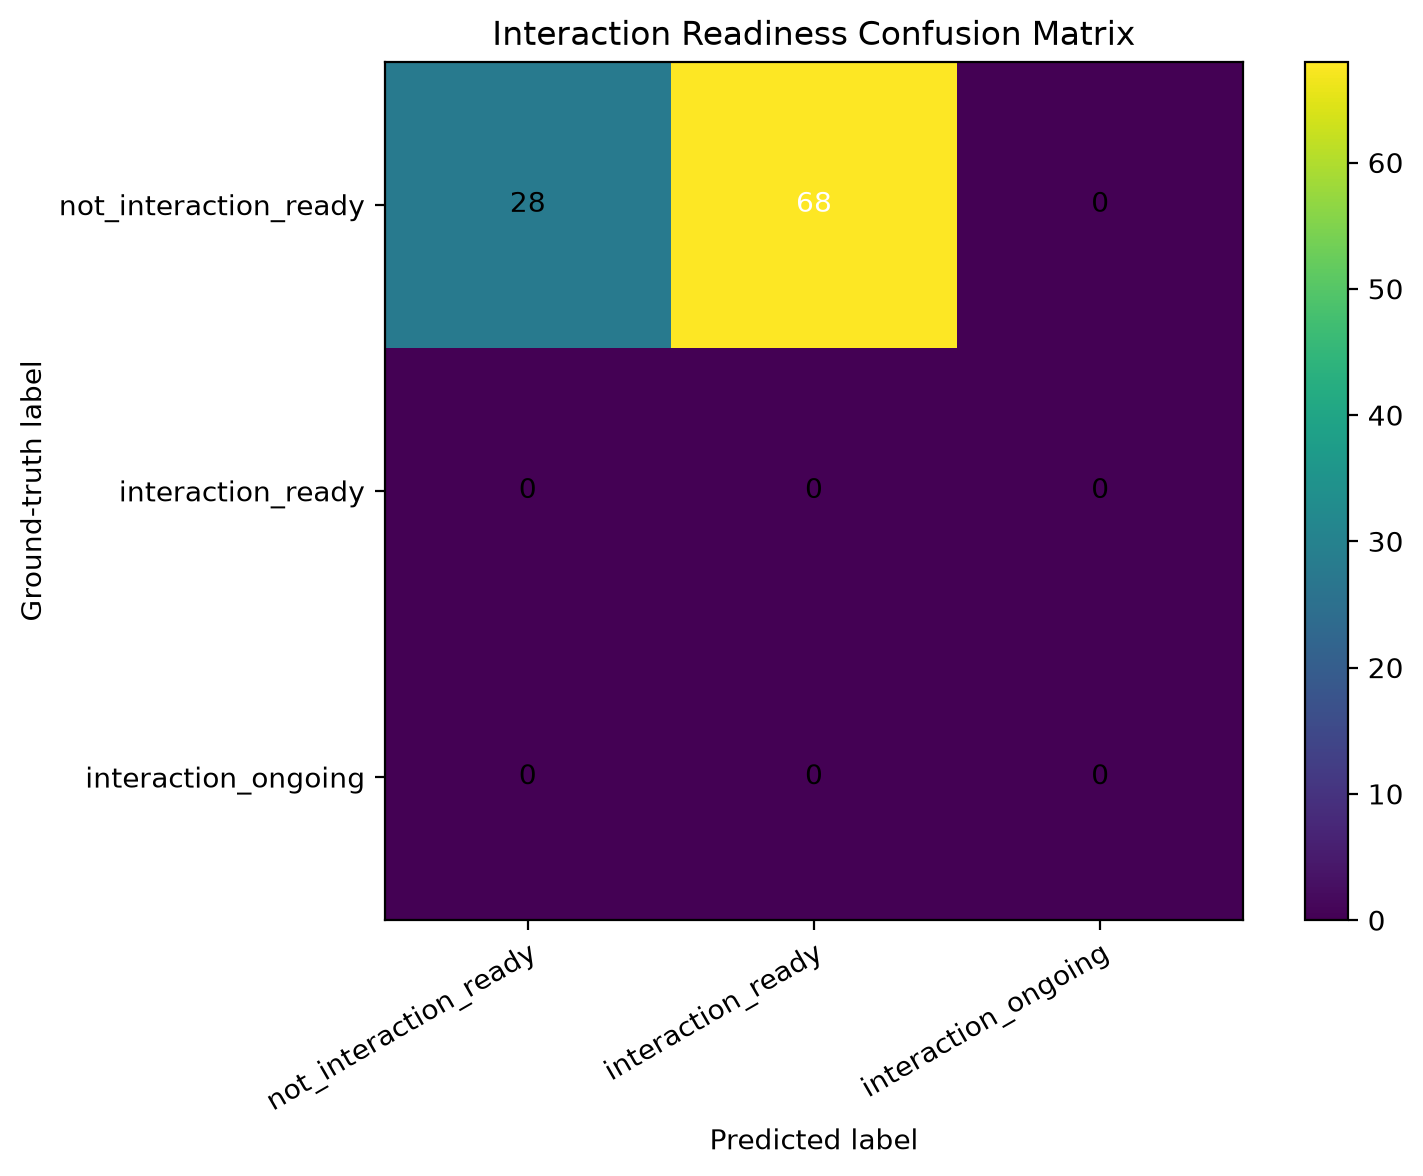

Data behind this chart, as committed beside it:
ground_truth, not_interaction_ready, interaction_ready, interaction_ongoing
not_interaction_ready, 28, 68, 0
interaction_ready, 0, 0, 0
interaction_ongoing, 0, 0, 0
